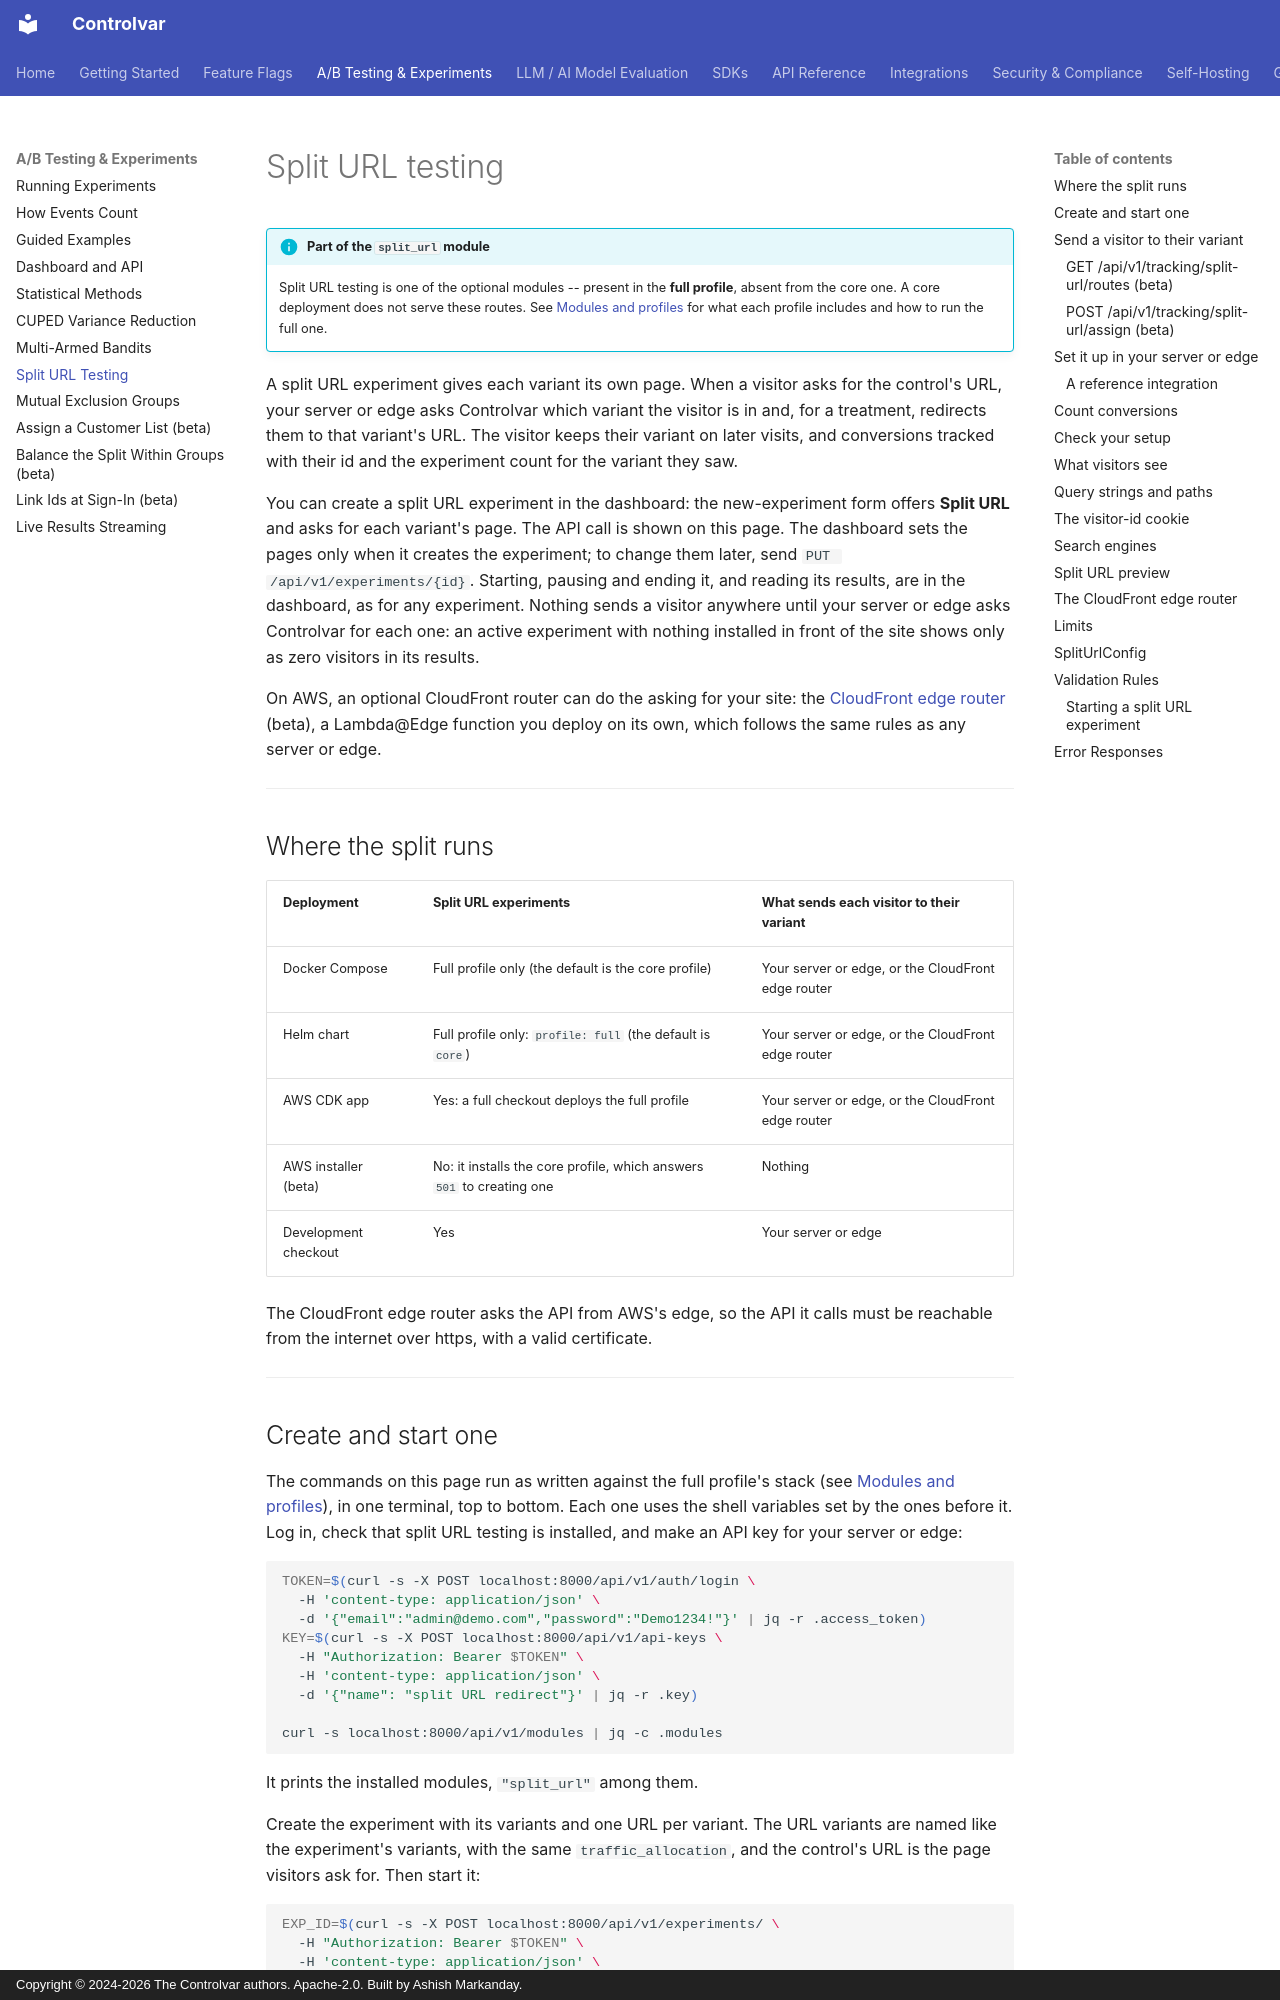

repository: Controlvar/controlvar · page: api/split-url/index.html · generator: mkdocs · copyright: Copyright © 2024-2026 The Controlvar authors. Apache-2.0. Built by Ashish Markanday.

# Split URL testing

!!! info "Part of the `split_url` module"
    Split URL testing is one of the optional modules -- present in the **full profile**, absent from the core one. A core deployment does not serve these routes. See [Modules and profiles](../getting-started/modules.md) for what each profile includes and how to run the full one.

A split URL experiment gives each variant its own page. When a visitor asks for the control's URL, your server or edge asks Controlvar which variant the visitor is in and, for a treatment, redirects them to that variant's URL. The visitor keeps their variant on later visits, and conversions tracked with their id and the experiment count for the variant they saw.

You can create a split URL experiment in the dashboard: the new-experiment form offers **Split URL** and asks for each variant's page. The API call is shown on this page. The dashboard sets the pages only when it creates the experiment; to change them later, send `PUT /api/v1/experiments/{id}`. Starting, pausing and ending it, and reading its results, are in the dashboard, as for any experiment. Nothing sends a visitor anywhere until your server or edge asks Controlvar for each one: an active experiment with nothing installed in front of the site shows only as zero visitors in its results.

On AWS, an optional CloudFront router can do the asking for your site: the [CloudFront edge router](#the-cloudfront-edge-router) (beta), a Lambda@Edge function you deploy on its own, which follows the same rules as any server or edge.

---

## Where the split runs

| Deployment | Split URL experiments | What sends each visitor to their variant |
|---|---|---|
| Docker Compose | Full profile only (the default is the core profile) | Your server or edge, or the CloudFront edge router |
| Helm chart | Full profile only: `profile: full` (the default is `core`) | Your server or edge, or the CloudFront edge router |
| AWS CDK app | Yes: a full checkout deploys the full profile | Your server or edge, or the CloudFront edge router |
| AWS installer (beta) | No: it installs the core profile, which answers `501` to creating one | Nothing |
| Development checkout | Yes | Your server or edge |

The CloudFront edge router asks the API from AWS's edge, so the API it calls must be
reachable from the internet over https, with a valid certificate.

---
